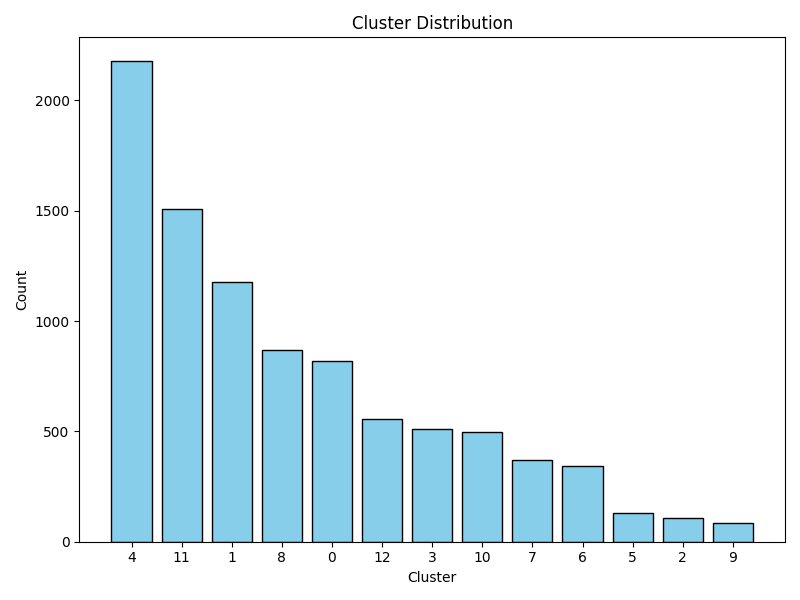

Values plotted in this chart, from the file beside it:
cluster, count
4, 2177
11, 1506
1, 1179
8, 868
0, 817
12, 555
3, 511
10, 496
7, 371
6, 343
5, 131
2, 109
9, 85
